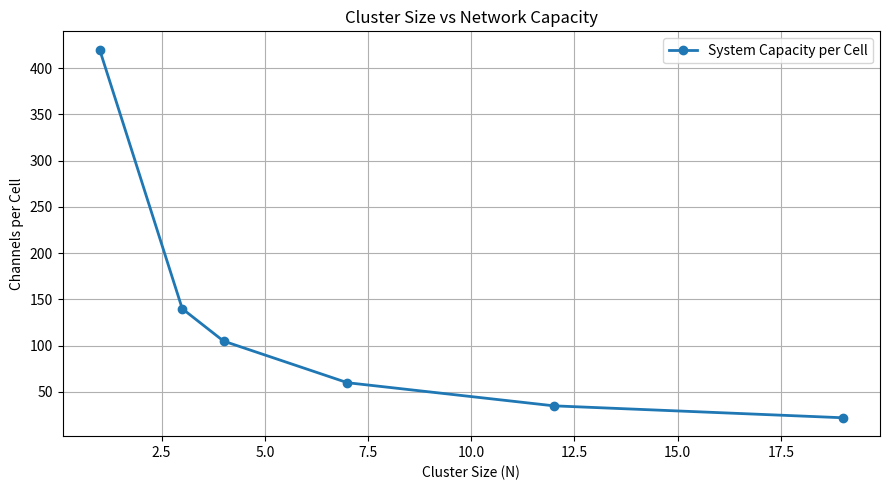
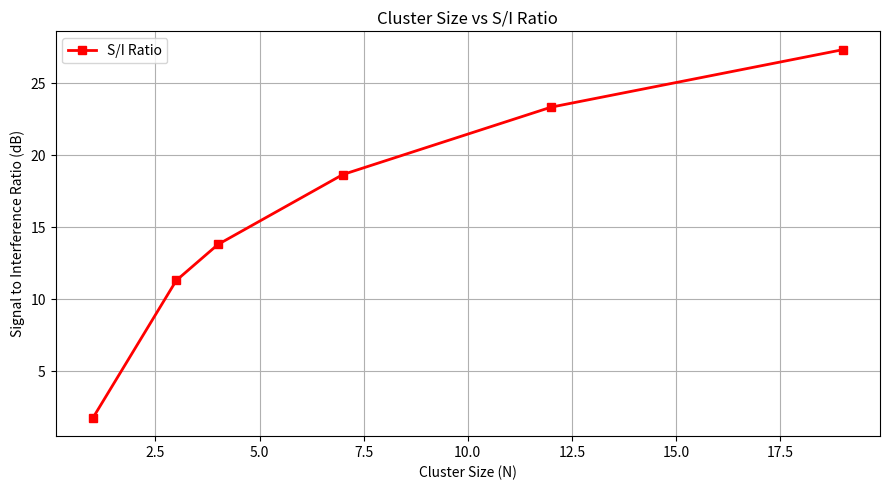
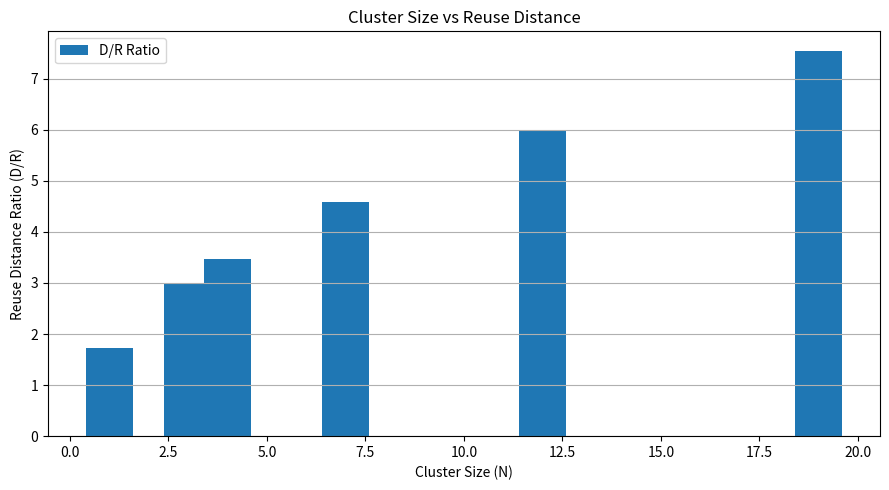

These figures' Python source, in order:

import numpy as np
import matplotlib.pyplot as plt

# Experiment 17: Frequency Reuse
# Cluster Size, Capacity and S/I Ratio

# Given Parameters
total_channels = 420
reuse_distance_ratio = []
cluster_sizes = np.array([1, 3, 4, 7, 12, 19])
path_loss_exponent = 4
interfering_cells = 6

# Calculations
capacity = total_channels / cluster_sizes

for N in cluster_sizes:
    Q = np.sqrt(3 * N)
    reuse_distance_ratio.append(Q)

reuse_distance_ratio = np.array(reuse_distance_ratio)

# Calculate Signal to Interference Ratio
S_I = (reuse_distance_ratio ** path_loss_exponent) / interfering_cells

# Convert into dB
S_I_dB = 10 * np.log10(S_I)

# Display Results
print("==========================================")
print("       FREQUENCY REUSE SIMULATION")
print("==========================================")

print("\nCluster Size | Reuse Distance | Capacity | S/I (dB)")
print("---------------------------------------------------")

for i in range(len(cluster_sizes)):
    print(
        f"{cluster_sizes[i]:12d} | "
        f"{reuse_distance_ratio[i]:14.2f} | "
        f"{capacity[i]:8.2f} | "
        f"{S_I_dB[i]:8.2f}"
    )

# Graph 1: Cluster Size vs Capacity
plt.figure(figsize=(9, 5))
plt.plot(cluster_sizes, capacity, marker='o',
         linewidth=2, label="System Capacity per Cell")
plt.xlabel("Cluster Size (N)")
plt.ylabel("Channels per Cell")
plt.title("Cluster Size vs Network Capacity")
plt.grid(True)
plt.legend()
plt.tight_layout()
plt.show()

# Graph 2: Cluster Size vs S/I Ratio
plt.figure(figsize=(9, 5))
plt.plot(cluster_sizes, S_I_dB, marker='s',
         color='red', linewidth=2, label="S/I Ratio")
plt.xlabel("Cluster Size (N)")
plt.ylabel("Signal to Interference Ratio (dB)")
plt.title("Cluster Size vs S/I Ratio")
plt.grid(True)
plt.legend()
plt.tight_layout()
plt.show()

# Graph 3: Frequency Reuse Distance
plt.figure(figsize=(9, 5))
plt.bar(cluster_sizes, reuse_distance_ratio,
        width=1.2, label="D/R Ratio")
plt.xlabel("Cluster Size (N)")
plt.ylabel("Reuse Distance Ratio (D/R)")
plt.title("Cluster Size vs Reuse Distance")
plt.grid(axis='y')
plt.legend()
plt.tight_layout()
plt.show()

print("\nSimulation Completed Successfully!")
